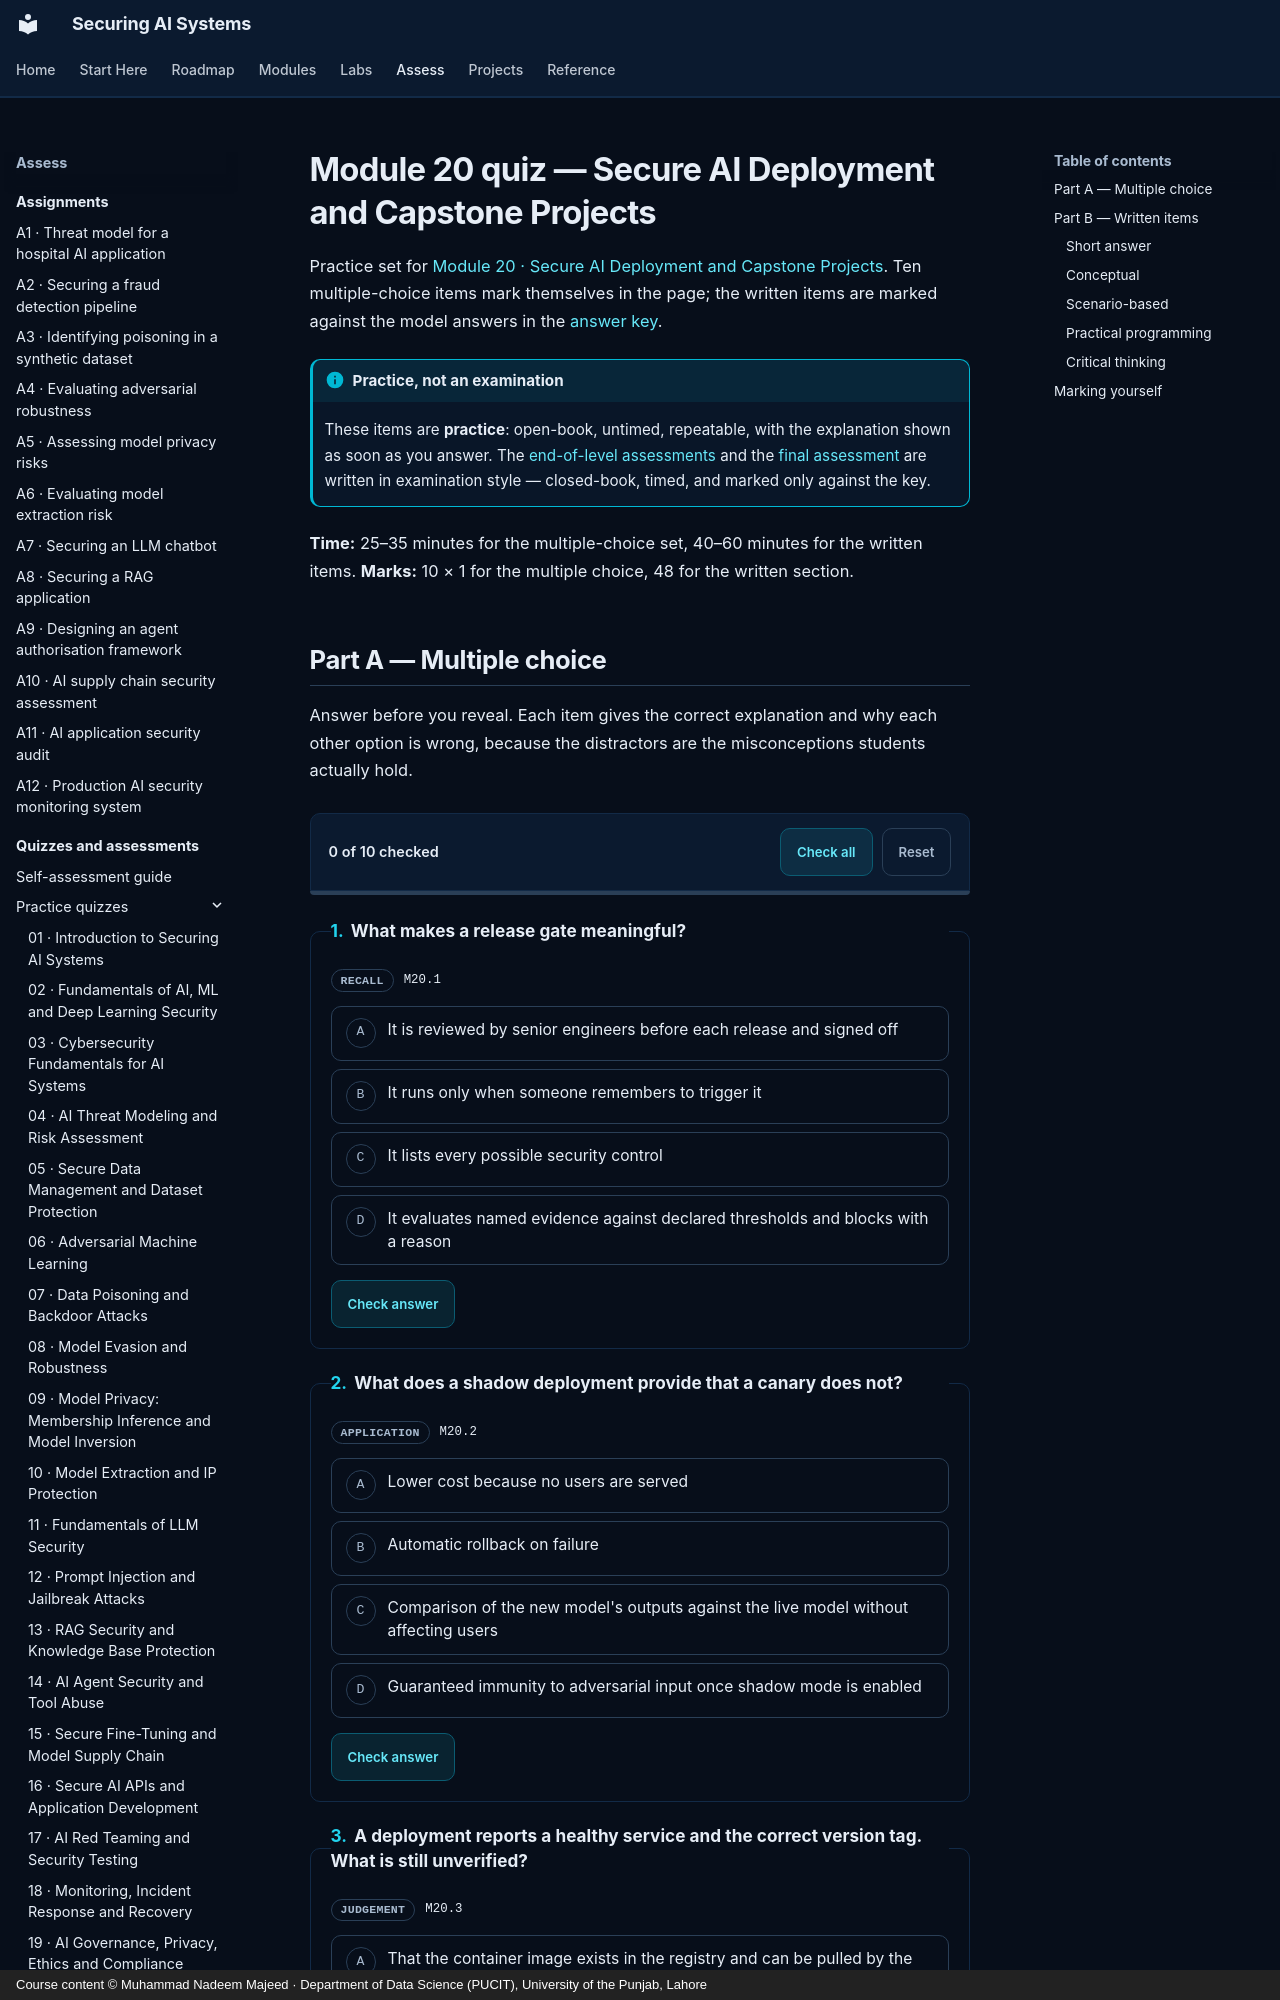

repository: nadeem-majeedch/Securing-AI-Systems · page: quizzes/m20/index.html · generator: mkdocs · copyright: Course content © Muhammad Nadeem Majeed · Department of Data Science (PUCIT), University of the Punjab, Lahore

---
title: "Module 20 quiz — Secure AI Deployment and Capstone Projects"
description: "Ten multiple-choice and nine written practice items for module 20."
---

# Module 20 quiz — Secure AI Deployment and Capstone Projects

Practice set for [Module 20 · Secure AI Deployment and Capstone Projects](../modules/20-deployment-and-capstone.md). Ten multiple-choice items
mark themselves in the page; the written items are marked against the model answers in the
[answer key](answers/m20.md).

!!! info "Practice, not an examination"

    These items are **practice**: open-book, untimed, repeatable, with the explanation shown as soon as you
    answer. The [end-of-level assessments](level-1.md) and the [final assessment](final.md) are written in
    examination style — closed-book, timed, and marked only against the key.

**Time:** 25–35 minutes for the multiple-choice set, 40–60 minutes for the written items.
**Marks:** 10 × 1 for the multiple choice, 48 for the written section.
